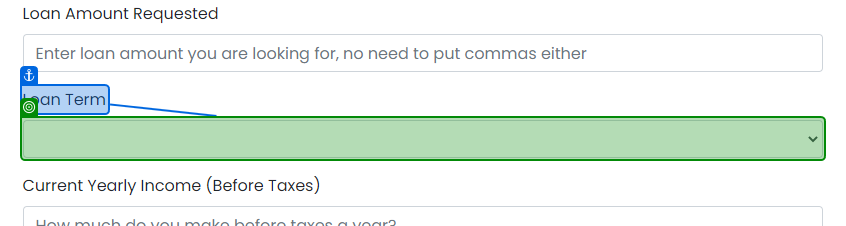
Workflow: Apply for Loan

Step 1: select "5" in the drop-down in window 'UiBank' (chrome.exe)
